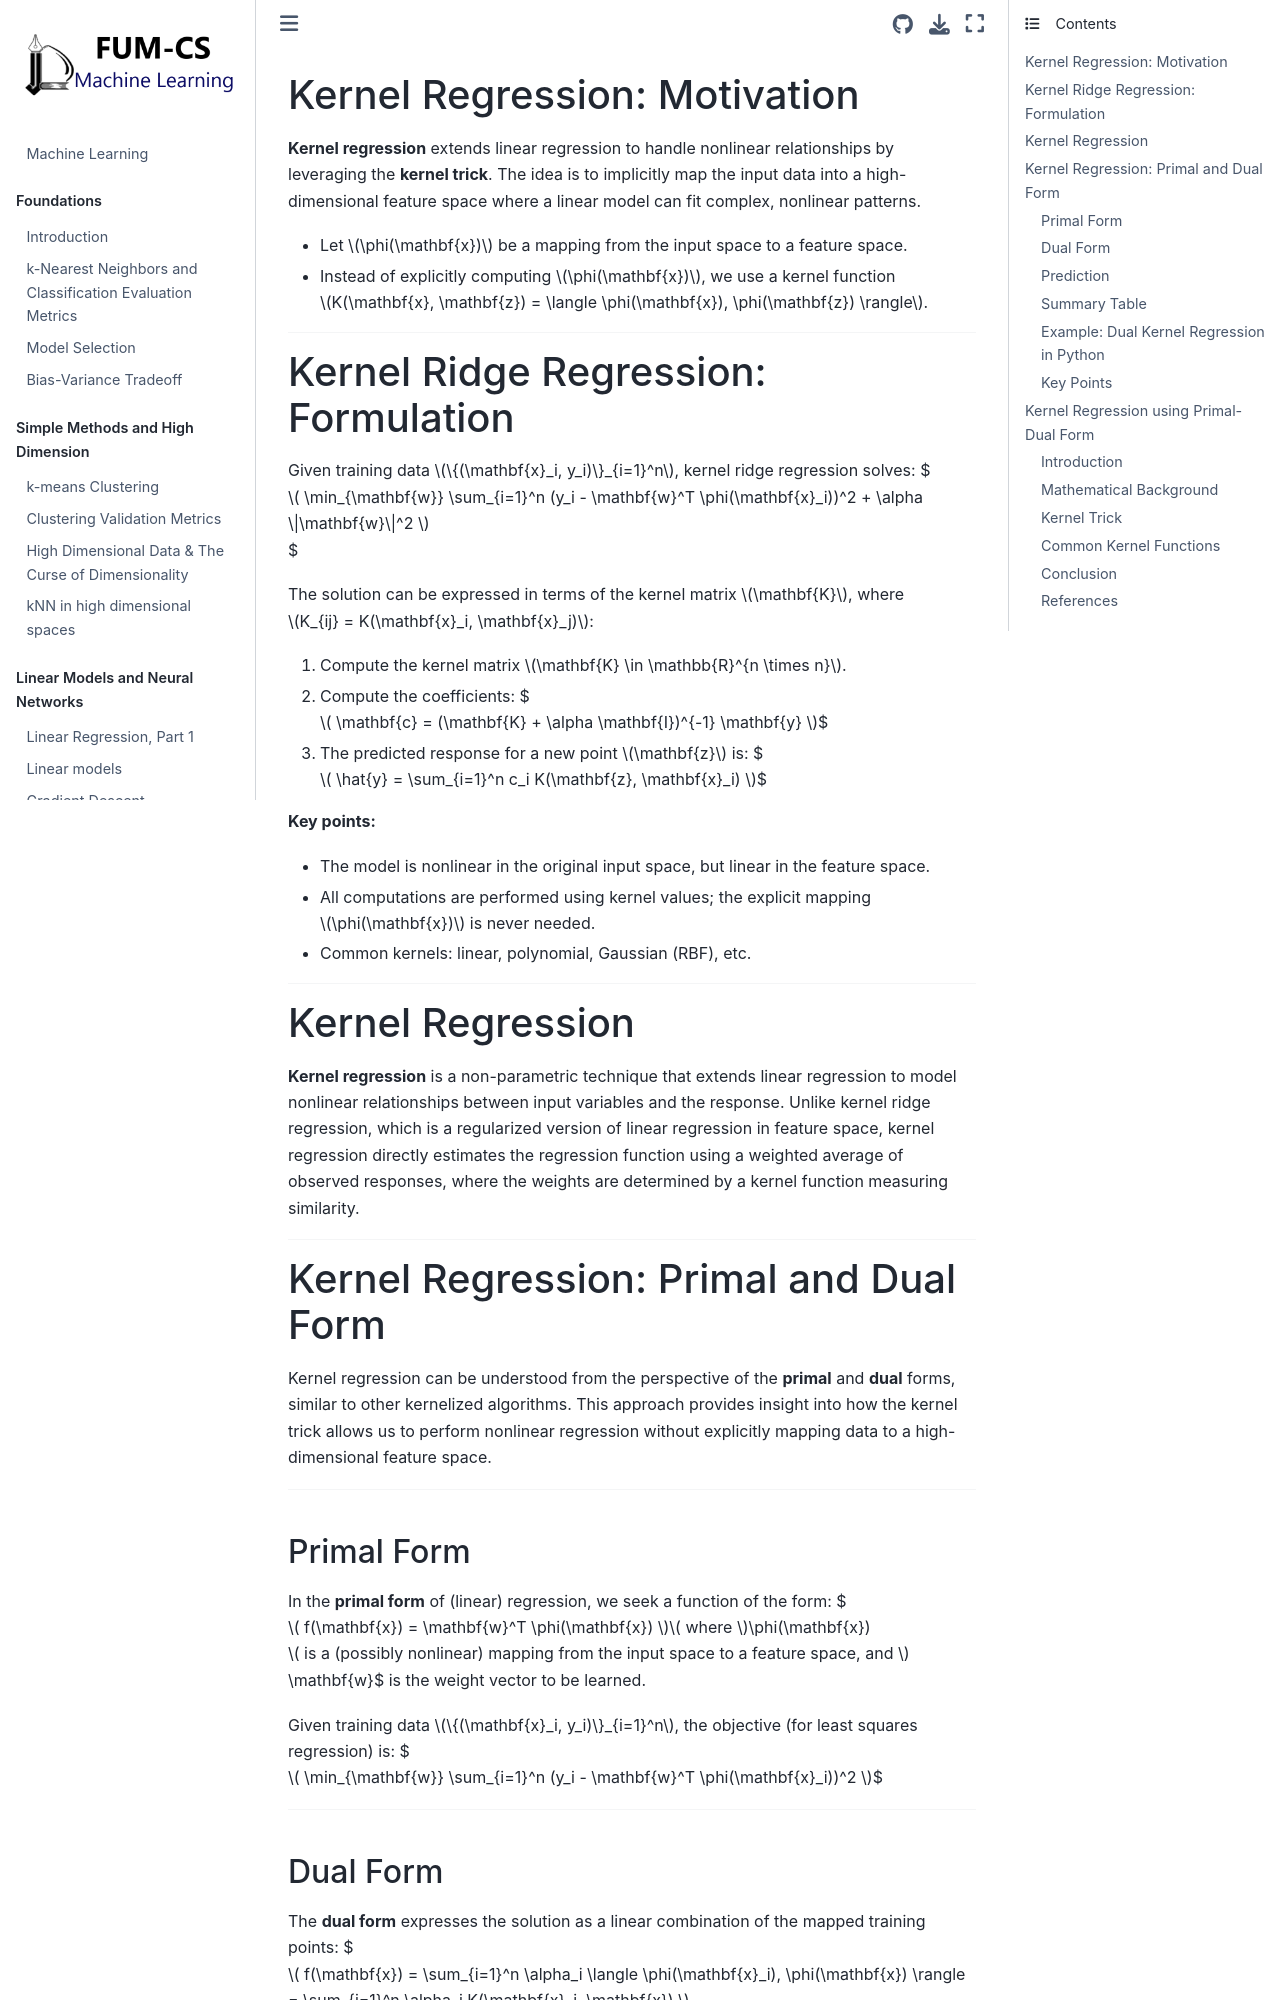

repository: fum-cs/machine-learning · page: Kernel-Regression-02.html · generator: jekyll

---

# Kernel Regression

## Review: Linear Regression

**Regression** is a fundamental supervised learning task where the goal is to predict a continuous response variable $Y$ from one or more predictor (independent) variables $X_1, X_2, \ldots, X_d$. The aim is to learn a regression function $f$ such that:
$$
Y = f(X_1, X_2, \ldots, X_d) + \varepsilon
$$
where $\varepsilon$ is a random error term.

In **linear regression**, $f$ is assumed to be a linear function of the predictors:
$$
f(\mathbf{X}) = b + w_1 X_1 + w_2 X_2 + \cdots + w_d X_d = b + \mathbf{w}^T \mathbf{X}
$$
The parameters $b$ (bias) and $\mathbf{w}$ (weights) are estimated from data by minimizing the sum of squared errors (SSE):
$$
SSE = \sum_{i=1}^n (y_i - b - \mathbf{w}^T \mathbf{x}_i)^2
$$

**Ridge regression** adds an $L_2$ regularization term to prevent overfitting:
$$
J(\mathbf{w}) = \sum_{i=1}^n (y_i - b - \mathbf{w}^T \mathbf{x}_i)^2 + \alpha \|\mathbf{w}\|^2
$$

However, linear regression can only model linear relationships between predictors and response. For complex, nonlinear relationships, its performance is limited.

---

## Kernel Regression: Motivation

**Kernel regression** extends linear regression to handle nonlinear relationships by leveraging the **kernel trick**. The idea is to implicitly map the input data into a high-dimensional feature space where a linear model can fit complex, nonlinear patterns.

- Let $\phi(\mathbf{x})$ be a mapping from the input space to a feature space.
- Instead of explicitly computing $\phi(\mathbf{x})$, we use a kernel function $K(\mathbf{x}, \mathbf{z}) = \langle \phi(\mathbf{x}), \phi(\mathbf{z}) \rangle$.

---

## Kernel Ridge Regression: Formulation

Given training data $\{(\mathbf{x}_i, y_i)\}_{i=1}^n$, kernel ridge regression solves:
$$
\min_{\mathbf{w}} \sum_{i=1}^n (y_i - \mathbf{w}^T \phi(\mathbf{x}_i))^2 + \alpha \|\mathbf{w}\|^2
$$

The solution can be expressed in terms of the kernel matrix $\mathbf{K}$, where $K_{ij} = K(\mathbf{x}_i, \mathbf{x}_j)$:
1. Compute the kernel matrix $\mathbf{K} \in \mathbb{R}^{n \times n}$.
2. Compute the coefficients:
   $$
   \mathbf{c} = (\mathbf{K} + \alpha \mathbf{I})^{-1} \mathbf{y}
   $$
3. The predicted response for a new point $\mathbf{z}$ is:
   $$
   \hat{y} = \sum_{i=1}^n c_i K(\mathbf{z}, \mathbf{x}_i)
   $$

**Key points:**
- The model is nonlinear in the original input space, but linear in the feature space.
- All computations are performed using kernel values; the explicit mapping $\phi(\mathbf{x})$ is never needed.
- Common kernels: linear, polynomial, Gaussian (RBF), etc.

---
## Kernel Regression

**Kernel regression** is a non-parametric technique that extends linear regression to model nonlinear relationships between input variables and the response. Unlike kernel ridge regression, which is a regularized version of linear regression in feature space, kernel regression directly estimates the regression function using a weighted average of observed responses, where the weights are determined by a kernel function measuring similarity.

---
